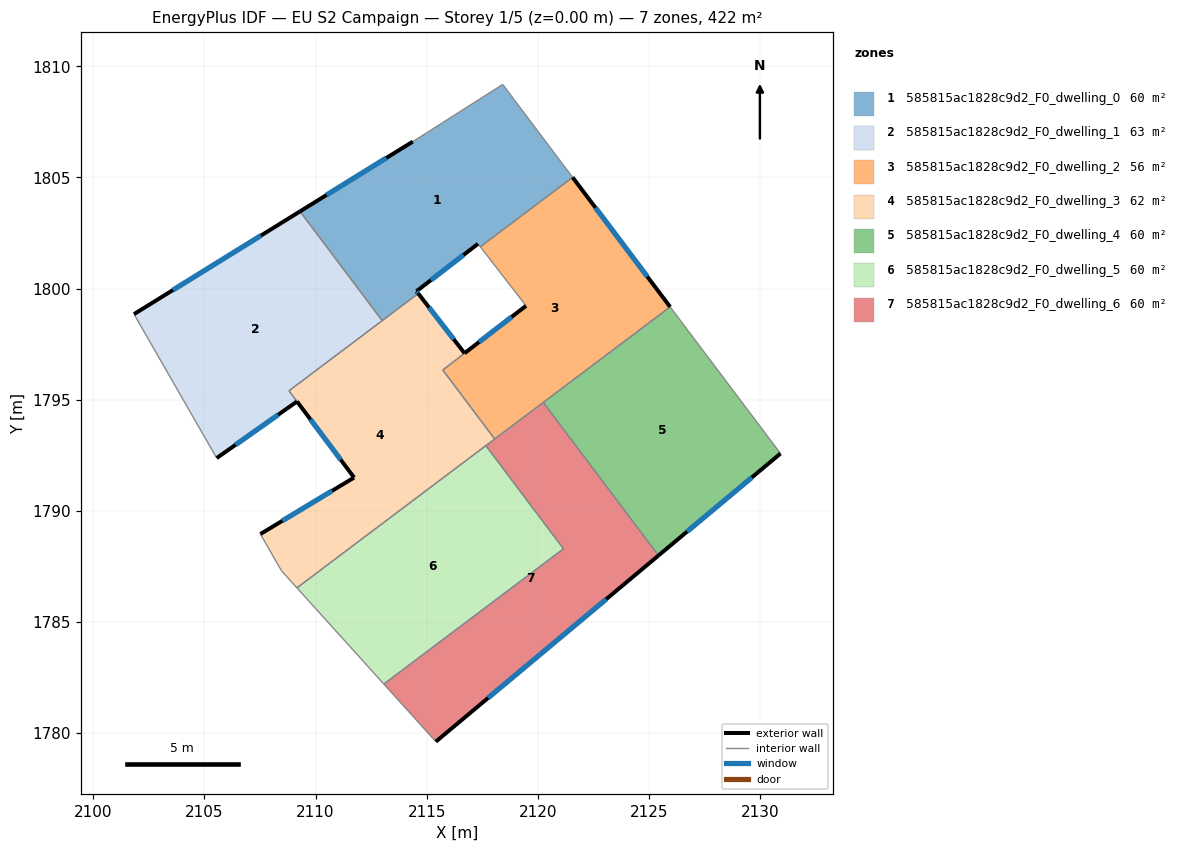
=== STOREY PLAN SPEC (per zone: floor XY polygon, exterior-wall plan segments, windows/doors) ===
zone 1: 585815ac1828c9d2_F0_dwelling_0  (60.3 m²)
  floor: (2118.42, 1809.18) (2121.56, 1805.00) (2117.41, 1801.88) (2117.31, 1802.01) (2114.54, 1799.88) (2114.62, 1799.78) (2113.00, 1798.56) (2109.30, 1803.47) (2114.38, 1806.61)
  exterior wall: (2114.54, 1799.88) – (2117.31, 1802.01)  [3.5 m]
    window: (2115.19, 1800.38) – (2116.66, 1801.51)  [2.9 m²]
  exterior wall: (2114.62, 1799.78) – (2114.54, 1799.88)  [0.1 m]
    window: (2114.60, 1799.80) – (2114.56, 1799.86)  [0.1 m²]
  exterior wall: (2114.38, 1806.61) – (2109.30, 1803.47)  [6.0 m]
    window: (2113.19, 1805.88) – (2110.49, 1804.21)  [5.0 m²]
  interior walls: 6
zone 2: 585815ac1828c9d2_F0_dwelling_1  (62.6 m²)
  floor: (2109.30, 1803.47) (2113.00, 1798.56) (2108.81, 1795.40) (2109.17, 1794.92) (2105.55, 1792.38) (2101.83, 1798.85)
  exterior wall: (2109.30, 1803.47) – (2101.83, 1798.85)  [8.8 m]
    window: (2107.55, 1802.39) – (2103.59, 1799.94)  [7.4 m²]
  exterior wall: (2105.55, 1792.38) – (2109.17, 1794.92)  [4.4 m]
    window: (2106.40, 1792.97) – (2108.32, 1794.32)  [3.7 m²]
  interior walls: 4
zone 3: 585815ac1828c9d2_F0_dwelling_2  (56.1 m²)
  floor: (2121.56, 1805.00) (2125.95, 1799.18) (2118.06, 1793.24) (2115.72, 1796.34) (2119.47, 1799.23) (2117.41, 1801.88)
  exterior wall: (2125.95, 1799.18) – (2121.56, 1805.00)  [7.3 m]
    window: (2124.92, 1800.54) – (2122.59, 1803.64)  [6.2 m²]
  exterior wall: (2119.47, 1799.23) – (2116.70, 1797.09)  [3.5 m]
    window: (2118.82, 1798.72) – (2117.35, 1797.59)  [2.9 m²]
  interior walls: 6
zone 4: 585815ac1828c9d2_F0_dwelling_3  (62.1 m²)
  floor: (2116.70, 1797.09) (2115.72, 1796.34) (2118.06, 1793.24) (2109.16, 1786.54) (2108.47, 1787.31) (2107.52, 1788.96) (2111.73, 1791.50) (2108.81, 1795.40) (2114.62, 1799.78)
  exterior wall: (2111.73, 1791.50) – (2107.52, 1788.96)  [4.9 m]
    window: (2110.74, 1790.90) – (2108.51, 1789.55)  [4.2 m²]
  exterior wall: (2116.70, 1797.09) – (2114.62, 1799.78)  [3.4 m]
    window: (2116.21, 1797.72) – (2115.11, 1799.15)  [2.9 m²]
  exterior wall: (2109.17, 1794.92) – (2111.73, 1791.50)  [4.3 m]
    window: (2109.77, 1794.12) – (2111.13, 1792.30)  [3.6 m²]
  interior walls: 9
zone 5: 585815ac1828c9d2_F0_dwelling_4  (60.3 m²)
  floor: (2125.95, 1799.18) (2130.91, 1792.58) (2125.43, 1787.99) (2120.24, 1794.88)
  exterior wall: (2125.43, 1787.99) – (2130.91, 1792.58)  [7.2 m]
    window: (2126.71, 1789.07) – (2129.63, 1791.50)  [6.0 m²]
  interior walls: 3
zone 6: 585815ac1828c9d2_F0_dwelling_5  (60.3 m²)
  floor: (2117.66, 1792.94) (2121.15, 1788.29) (2113.07, 1782.21) (2109.16, 1786.54)
  interior walls: 4
zone 7: 585815ac1828c9d2_F0_dwelling_6  (60.3 m²)
  floor: (2120.24, 1794.88) (2125.43, 1787.99) (2115.41, 1779.62) (2113.07, 1782.21) (2121.15, 1788.29) (2117.66, 1792.94)
  exterior wall: (2115.41, 1779.62) – (2125.43, 1787.99)  [13.1 m]
    window: (2117.76, 1781.59) – (2123.07, 1786.03)  [11.0 m²]
  interior walls: 6

=== DERIVED (storey summary) ===
Building: EU S2 Campaign
Storey: 1 of 5  (floor level z = 0.00 m)
Storey gross floor area: 421.9 m²
Zones on this storey: 7
  - 585815ac1828c9d2_F0_dwelling_0: floor 60.3 m²; exterior wall 9.6 m (28.8 m²); 3 window(s) 8.1 m²; WWR 28.1%
  - 585815ac1828c9d2_F0_dwelling_1: floor 62.6 m²; exterior wall 13.2 m (39.6 m²); 2 window(s) 11.1 m²; WWR 28.1%
  - 585815ac1828c9d2_F0_dwelling_2: floor 56.1 m²; exterior wall 10.8 m (32.4 m²); 2 window(s) 9.1 m²; WWR 28.1%
  - 585815ac1828c9d2_F0_dwelling_3: floor 62.1 m²; exterior wall 12.6 m (37.8 m²); 3 window(s) 10.6 m²; WWR 28.1%
  - 585815ac1828c9d2_F0_dwelling_4: floor 60.3 m²; exterior wall 7.2 m (21.5 m²); 1 window(s) 6.0 m²; WWR 28.1%
  - 585815ac1828c9d2_F0_dwelling_5: floor 60.3 m²
  - 585815ac1828c9d2_F0_dwelling_6: floor 60.3 m²; exterior wall 13.1 m (39.2 m²); 1 window(s) 11.0 m²; WWR 28.1%
Zone adjacency (shared interzone walls):
  - 585815ac1828c9d2_F0_dwelling_0 ↔ 585815ac1828c9d2_F0_dwelling_1
  - 585815ac1828c9d2_F0_dwelling_0 ↔ 585815ac1828c9d2_F0_dwelling_2
  - 585815ac1828c9d2_F0_dwelling_0 ↔ 585815ac1828c9d2_F0_dwelling_3
  - 585815ac1828c9d2_F0_dwelling_1 ↔ 585815ac1828c9d2_F0_dwelling_3
  - 585815ac1828c9d2_F0_dwelling_2 ↔ 585815ac1828c9d2_F0_dwelling_3
  - 585815ac1828c9d2_F0_dwelling_2 ↔ 585815ac1828c9d2_F0_dwelling_4
  - 585815ac1828c9d2_F0_dwelling_2 ↔ 585815ac1828c9d2_F0_dwelling_6
  - 585815ac1828c9d2_F0_dwelling_3 ↔ 585815ac1828c9d2_F0_dwelling_5
  - 585815ac1828c9d2_F0_dwelling_3 ↔ 585815ac1828c9d2_F0_dwelling_6
  - 585815ac1828c9d2_F0_dwelling_4 ↔ 585815ac1828c9d2_F0_dwelling_6
  - 585815ac1828c9d2_F0_dwelling_5 ↔ 585815ac1828c9d2_F0_dwelling_6